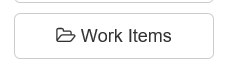
Task: Robotic Enterprise Framework
Workflow: ACME_Navigate_To_WorkItems

Step 1: click on the button 'Work Items'
